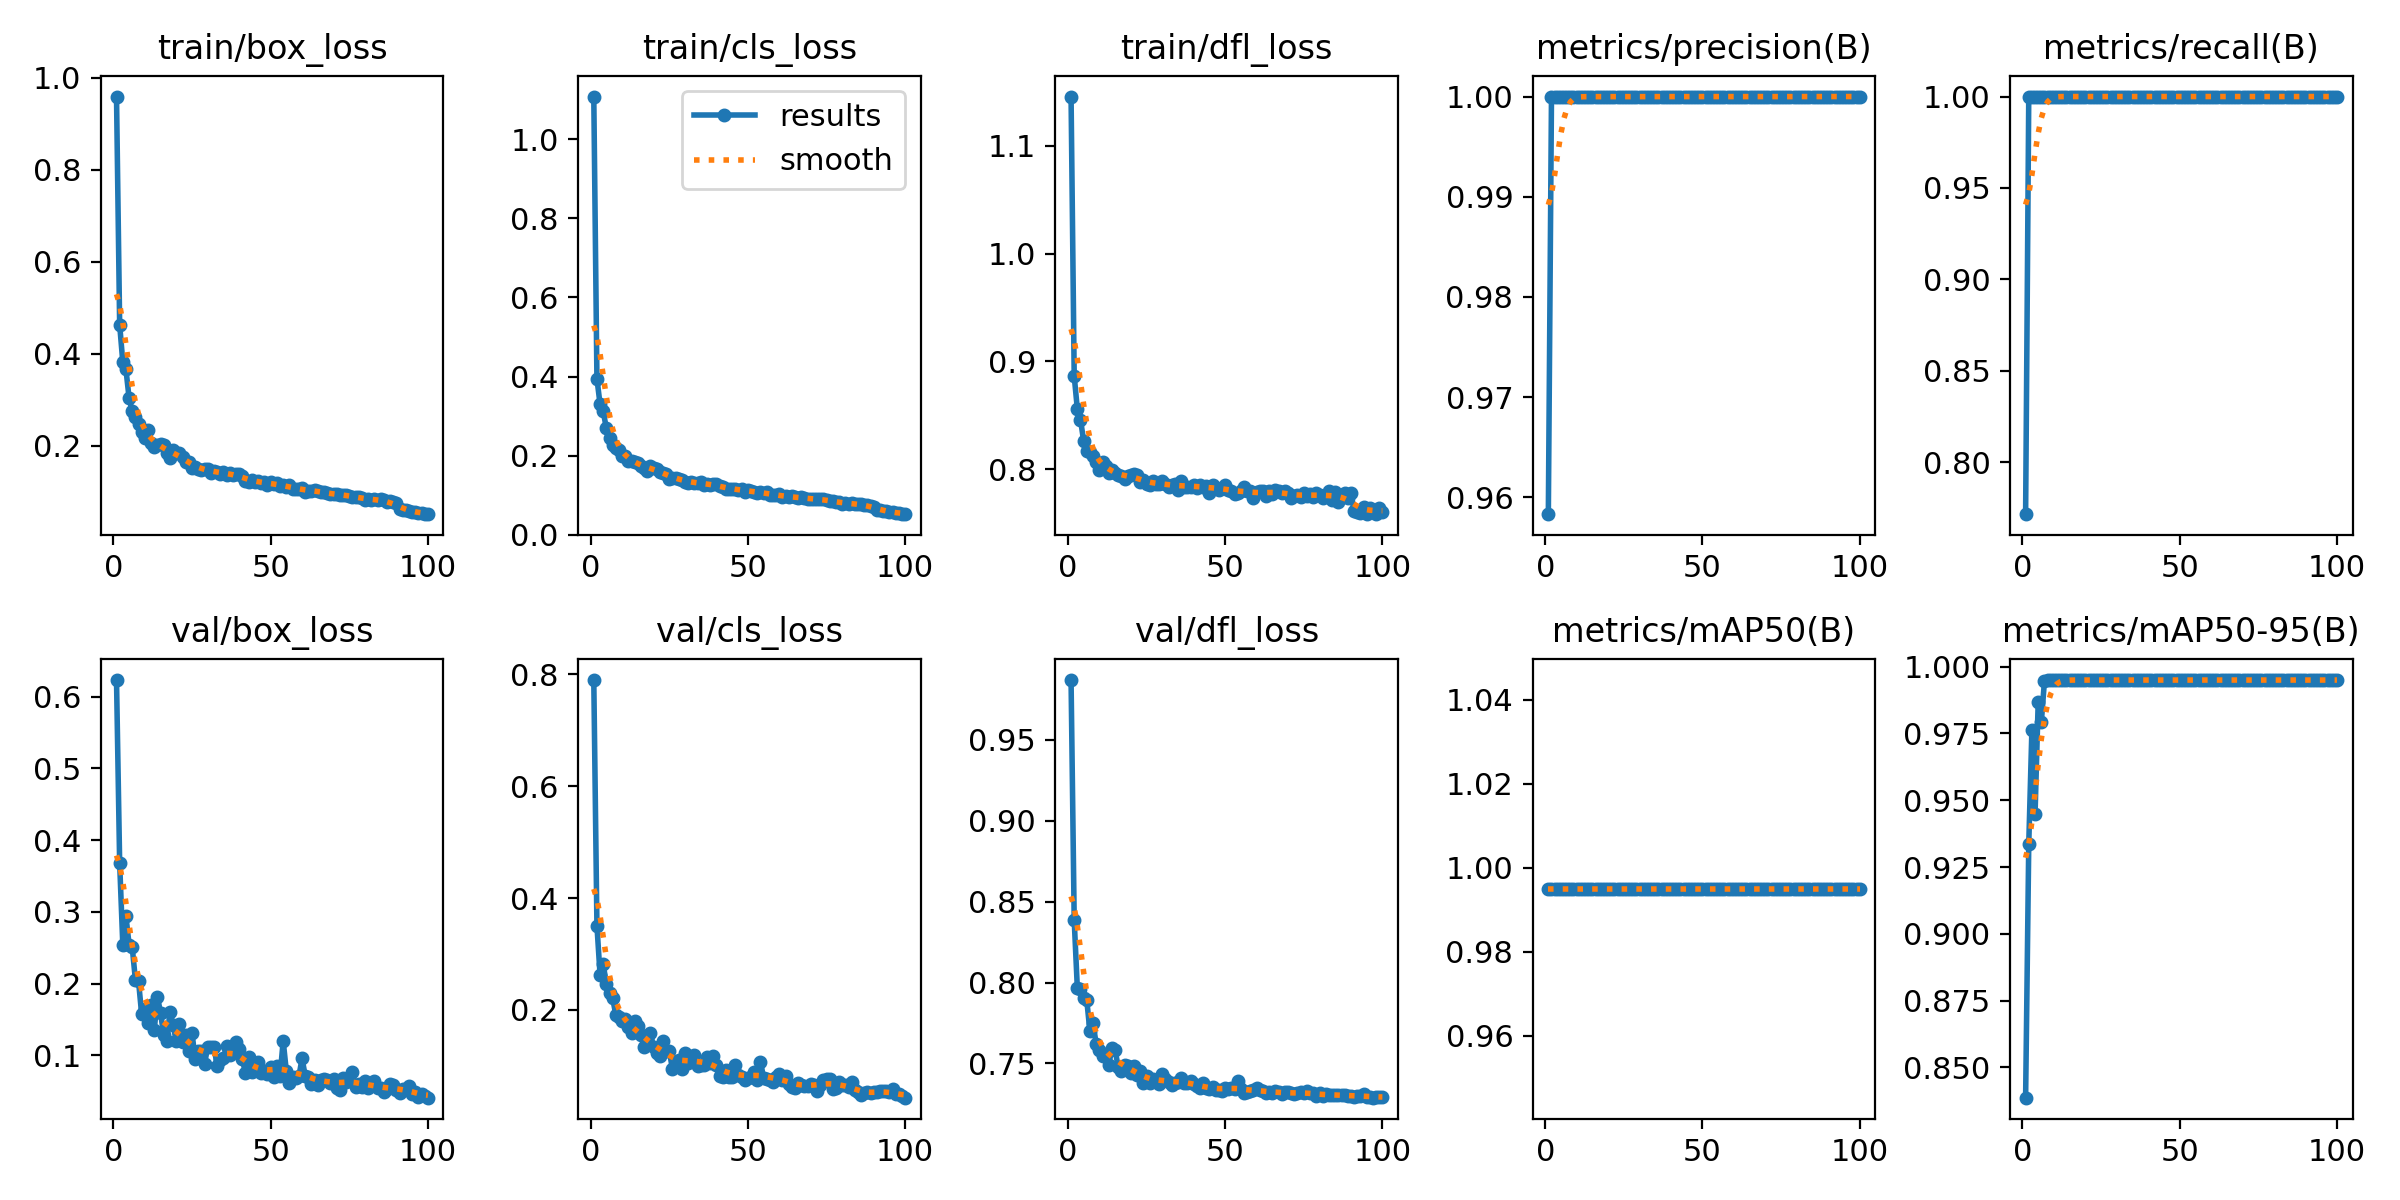

The file beside this chart, header and first rows:
epoch, time, train/box_loss, train/cls_loss, train/dfl_loss, metrics/precision(B), metrics/recall(B), metrics/mAP50(B), metrics/mAP50-95(B), val/box_loss, val/cls_loss, val/dfl_loss, lr/pg0, lr/pg1, lr/pg2
1, 15.85, 0.9596, 1.108, 1.146, 0.9583, 0.7715, 0.995, 0.8386, 0.6233, 0.7897, 0.9869, 0.0004688, 0.0004688, 0.0004688
2, 30.29, 0.4631, 0.3943, 0.8865, 1, 1, 0.995, 0.9336, 0.3682, 0.3507, 0.8385, 0.0009357, 0.0009357, 0.0009357
3, 44.67, 0.382, 0.33, 0.8558, 1, 1, 0.995, 0.9764, 0.2544, 0.2628, 0.7964, 0.001393, 0.001393, 0.001393
4, 59.9, 0.3661, 0.3122, 0.846, 1, 1, 0.995, 0.9447, 0.294, 0.2816, 0.7963, 0.001387, 0.001387, 0.001387
5, 75.24, 0.3036, 0.2689, 0.8264, 1, 1, 0.995, 0.9867, 0.2546, 0.2461, 0.7902, 0.001372, 0.001372, 0.001372
6, 90.99, 0.2746, 0.245, 0.8165, 1, 1, 0.995, 0.9793, 0.2507, 0.2295, 0.789, 0.001358, 0.001358, 0.001358
7, 106.6, 0.2617, 0.2282, 0.8163, 1, 1, 0.995, 0.9948, 0.2057, 0.221, 0.7698, 0.001344, 0.001344, 0.001344
8, 122.2, 0.2466, 0.2199, 0.8123, 1, 1, 0.995, 0.995, 0.2038, 0.1915, 0.7747, 0.00133, 0.00133, 0.00133
9, 137.3, 0.2301, 0.2133, 0.8064, 1, 1, 0.995, 0.995, 0.1572, 0.1883, 0.7618, 0.001316, 0.001316, 0.001316
10, 152.3, 0.2173, 0.1993, 0.7993, 1, 1, 0.995, 0.995, 0.1647, 0.1798, 0.7582, 0.001302, 0.001302, 0.001302
11, 167.7, 0.2348, 0.1998, 0.807, 1, 1, 0.995, 0.995, 0.1446, 0.1834, 0.7545, 0.001288, 0.001288, 0.001288
12, 183.2, 0.2056, 0.186, 0.8034, 1, 1, 0.995, 0.995, 0.1705, 0.1687, 0.7559, 0.001273, 0.001273, 0.001273
13, 198.6, 0.1976, 0.1866, 0.7965, 1, 1, 0.995, 0.995, 0.1353, 0.1581, 0.7493, 0.001259, 0.001259, 0.001259
14, 213.5, 0.2013, 0.184, 0.7993, 1, 1, 0.995, 0.995, 0.182, 0.1807, 0.7599, 0.001245, 0.001245, 0.001245
15, 228.4, 0.2032, 0.1803, 0.7965, 1, 1, 0.995, 0.995, 0.1595, 0.1706, 0.7581, 0.001231, 0.001231, 0.001231
16, 243.4, 0.2008, 0.174, 0.7945, 1, 1, 0.995, 0.995, 0.1286, 0.1546, 0.748, 0.001217, 0.001217, 0.001217
17, 258.5, 0.1837, 0.1696, 0.7933, 1, 1, 0.995, 0.995, 0.1208, 0.134, 0.7452, 0.001203, 0.001203, 0.001203
18, 273.4, 0.174, 0.1622, 0.7908, 1, 1, 0.995, 0.995, 0.1609, 0.1459, 0.7492, 0.001189, 0.001189, 0.001189
19, 288.2, 0.1917, 0.1728, 0.7935, 1, 1, 0.995, 0.995, 0.1419, 0.1583, 0.7486, 0.001174, 0.001174, 0.001174
20, 303.1, 0.1832, 0.1695, 0.7951, 1, 1, 0.995, 0.995, 0.1199, 0.1333, 0.7444, 0.00116, 0.00116, 0.00116
21, 318.3, 0.1847, 0.1662, 0.7958, 1, 1, 0.995, 0.995, 0.1435, 0.1235, 0.7484, 0.001146, 0.001146, 0.001146
22, 333.8, 0.1761, 0.1596, 0.7951, 1, 1, 0.995, 0.995, 0.1189, 0.1169, 0.743, 0.001132, 0.001132, 0.001132
23, 349.6, 0.1653, 0.1553, 0.788, 1, 1, 0.995, 0.995, 0.1286, 0.1438, 0.7453, 0.001118, 0.001118, 0.001118
24, 365, 0.1653, 0.1544, 0.7898, 1, 1, 0.995, 0.995, 0.1063, 0.1259, 0.7381, 0.001104, 0.001104, 0.001104
25, 380.6, 0.151, 0.1419, 0.7861, 1, 1, 0.995, 0.995, 0.1318, 0.1267, 0.742, 0.001089, 0.001089, 0.001089
26, 396, 0.153, 0.1437, 0.7852, 1, 1, 0.995, 0.995, 0.09482, 0.09514, 0.7379, 0.001075, 0.001075, 0.001075
27, 411, 0.1489, 0.1436, 0.7887, 1, 1, 0.995, 0.995, 0.1059, 0.107, 0.7406, 0.001061, 0.001061, 0.001061
28, 426, 0.1479, 0.1411, 0.7867, 1, 1, 0.995, 0.995, 0.1063, 0.1111, 0.7394, 0.001047, 0.001047, 0.001047
29, 441.1, 0.15, 0.1396, 0.786, 1, 1, 0.995, 0.995, 0.08837, 0.09408, 0.7373, 0.001033, 0.001033, 0.001033
30, 456.1, 0.1485, 0.1346, 0.7888, 1, 1, 0.995, 0.995, 0.112, 0.1225, 0.7433, 0.001019, 0.001019, 0.001019
31, 470.8, 0.1406, 0.1311, 0.7867, 1, 1, 0.995, 0.995, 0.1118, 0.1059, 0.7402, 0.001005, 0.001005, 0.001005
32, 485.6, 0.1446, 0.1333, 0.7839, 1, 1, 0.995, 0.995, 0.1122, 0.1133, 0.7385, 0.0009904, 0.0009904, 0.0009904
33, 500.6, 0.1435, 0.1315, 0.7852, 1, 1, 0.995, 0.995, 0.08546, 0.119, 0.7366, 0.0009763, 0.0009763, 0.0009763
34, 515.5, 0.1392, 0.1313, 0.7862, 1, 1, 0.995, 0.995, 0.09428, 0.09909, 0.738, 0.0009621, 0.0009621, 0.0009621
35, 530.6, 0.1427, 0.1328, 0.781, 1, 1, 0.995, 0.995, 0.09664, 0.1014, 0.7388, 0.000948, 0.000948, 0.000948
36, 545.7, 0.1364, 0.1262, 0.7887, 1, 1, 0.995, 0.995, 0.1128, 0.1009, 0.7409, 0.0009339, 0.0009339, 0.0009339
37, 561, 0.1413, 0.1288, 0.784, 1, 1, 0.995, 0.995, 0.1011, 0.1155, 0.738, 0.0009197, 0.0009197, 0.0009197
38, 576.3, 0.1372, 0.127, 0.7834, 1, 1, 0.995, 0.995, 0.1062, 0.1056, 0.7381, 0.0009056, 0.0009056, 0.0009056
39, 591.3, 0.1379, 0.1293, 0.784, 1, 1, 0.995, 0.995, 0.1183, 0.1175, 0.7392, 0.0008914, 0.0008914, 0.0008914
40, 606.4, 0.1375, 0.1278, 0.7854, 1, 1, 0.995, 0.995, 0.1086, 0.1016, 0.7371, 0.0008773, 0.0008773, 0.0008773
41, 621.6, 0.1341, 0.1225, 0.7828, 1, 1, 0.995, 0.995, 0.09477, 0.08253, 0.7359, 0.0008631, 0.0008631, 0.0008631
42, 638.1, 0.1234, 0.1198, 0.7858, 1, 1, 0.995, 0.995, 0.07584, 0.08015, 0.7348, 0.000849, 0.000849, 0.000849
43, 654, 0.122, 0.116, 0.7837, 1, 1, 0.995, 0.995, 0.09807, 0.09184, 0.7377, 0.0008348, 0.0008348, 0.0008348
44, 669.3, 0.1253, 0.1164, 0.7847, 1, 1, 0.995, 0.995, 0.07694, 0.07983, 0.7348, 0.0008207, 0.0008207, 0.0008207
45, 684.7, 0.1211, 0.1151, 0.7783, 1, 1, 0.995, 0.995, 0.08001, 0.08099, 0.7342, 0.0008065, 0.0008065, 0.0008065
46, 700.3, 0.1225, 0.1164, 0.7851, 1, 1, 0.995, 0.995, 0.09022, 0.1013, 0.7355, 0.0007924, 0.0007924, 0.0007924
47, 715.8, 0.1196, 0.114, 0.7825, 1, 1, 0.995, 0.995, 0.07548, 0.08376, 0.7337, 0.0007782, 0.0007782, 0.0007782
48, 731.1, 0.1203, 0.1148, 0.781, 1, 1, 0.995, 0.995, 0.07785, 0.08052, 0.7339, 0.0007641, 0.0007641, 0.0007641
49, 746.2, 0.115, 0.1087, 0.7823, 1, 1, 0.995, 0.995, 0.07354, 0.07492, 0.7329, 0.0007499, 0.0007499, 0.0007499
50, 761.4, 0.1201, 0.1121, 0.7858, 1, 1, 0.995, 0.995, 0.08381, 0.07894, 0.7348, 0.0007358, 0.0007358, 0.0007358
51, 776.6, 0.1172, 0.1109, 0.7807, 1, 1, 0.995, 0.995, 0.07011, 0.07972, 0.7344, 0.0007216, 0.0007216, 0.0007216
52, 791.5, 0.1178, 0.1093, 0.7797, 1, 1, 0.995, 0.995, 0.08513, 0.08907, 0.7351, 0.0007075, 0.0007075, 0.0007075
53, 806.5, 0.1134, 0.1065, 0.7772, 1, 1, 0.995, 0.995, 0.07107, 0.07558, 0.7339, 0.0006934, 0.0006934, 0.0006934
54, 821.4, 0.1144, 0.1077, 0.7779, 1, 1, 0.995, 0.995, 0.1202, 0.1074, 0.739, 0.0006792, 0.0006792, 0.0006792
55, 836.4, 0.1091, 0.1048, 0.7798, 1, 1, 0.995, 0.995, 0.078, 0.07884, 0.7344, 0.0006651, 0.0006651, 0.0006651
56, 851.5, 0.1144, 0.1076, 0.7833, 1, 1, 0.995, 0.995, 0.06217, 0.07608, 0.7318, 0.0006509, 0.0006509, 0.0006509
57, 866.6, 0.1059, 0.1008, 0.7798, 1, 1, 0.995, 0.995, 0.07061, 0.07432, 0.7322, 0.0006368, 0.0006368, 0.0006368
58, 881.8, 0.1066, 0.1017, 0.7797, 1, 1, 0.995, 0.995, 0.06842, 0.07035, 0.7331, 0.0006226, 0.0006226, 0.0006226
59, 897, 0.1057, 0.1008, 0.7734, 1, 1, 0.995, 0.995, 0.07063, 0.07986, 0.7338, 0.0006085, 0.0006085, 0.0006085
60, 912, 0.108, 0.1031, 0.7786, 1, 1, 0.995, 0.995, 0.09594, 0.08626, 0.7349, 0.0005943, 0.0005943, 0.0005943
... 40 more rows
